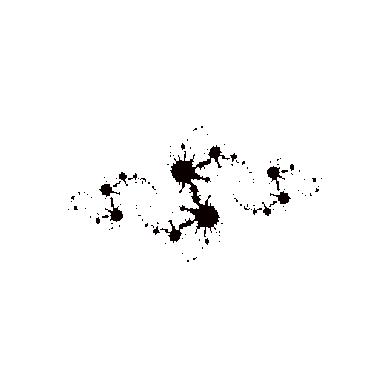

Recreate this plot in Python.
import numpy as np
import matplotlib.pyplot as plt

# Set up the grid
xmin, xmax, ymin, ymax = -2, 2, -2, 2
npts = 500
x, y = np.meshgrid(np.linspace(xmin, xmax, npts), np.linspace(ymin, ymax, npts))
c = complex(-0.8, 0.156)
z = x + 1j*y

# Iterate the Julia set equation
for i in range(100):
    z = z**2 + c

# Create the plot
plt.imshow(np.abs(z), extent=(xmin, xmax, ymin, ymax), cmap='hot')
plt.axis('off')
plt.show()
